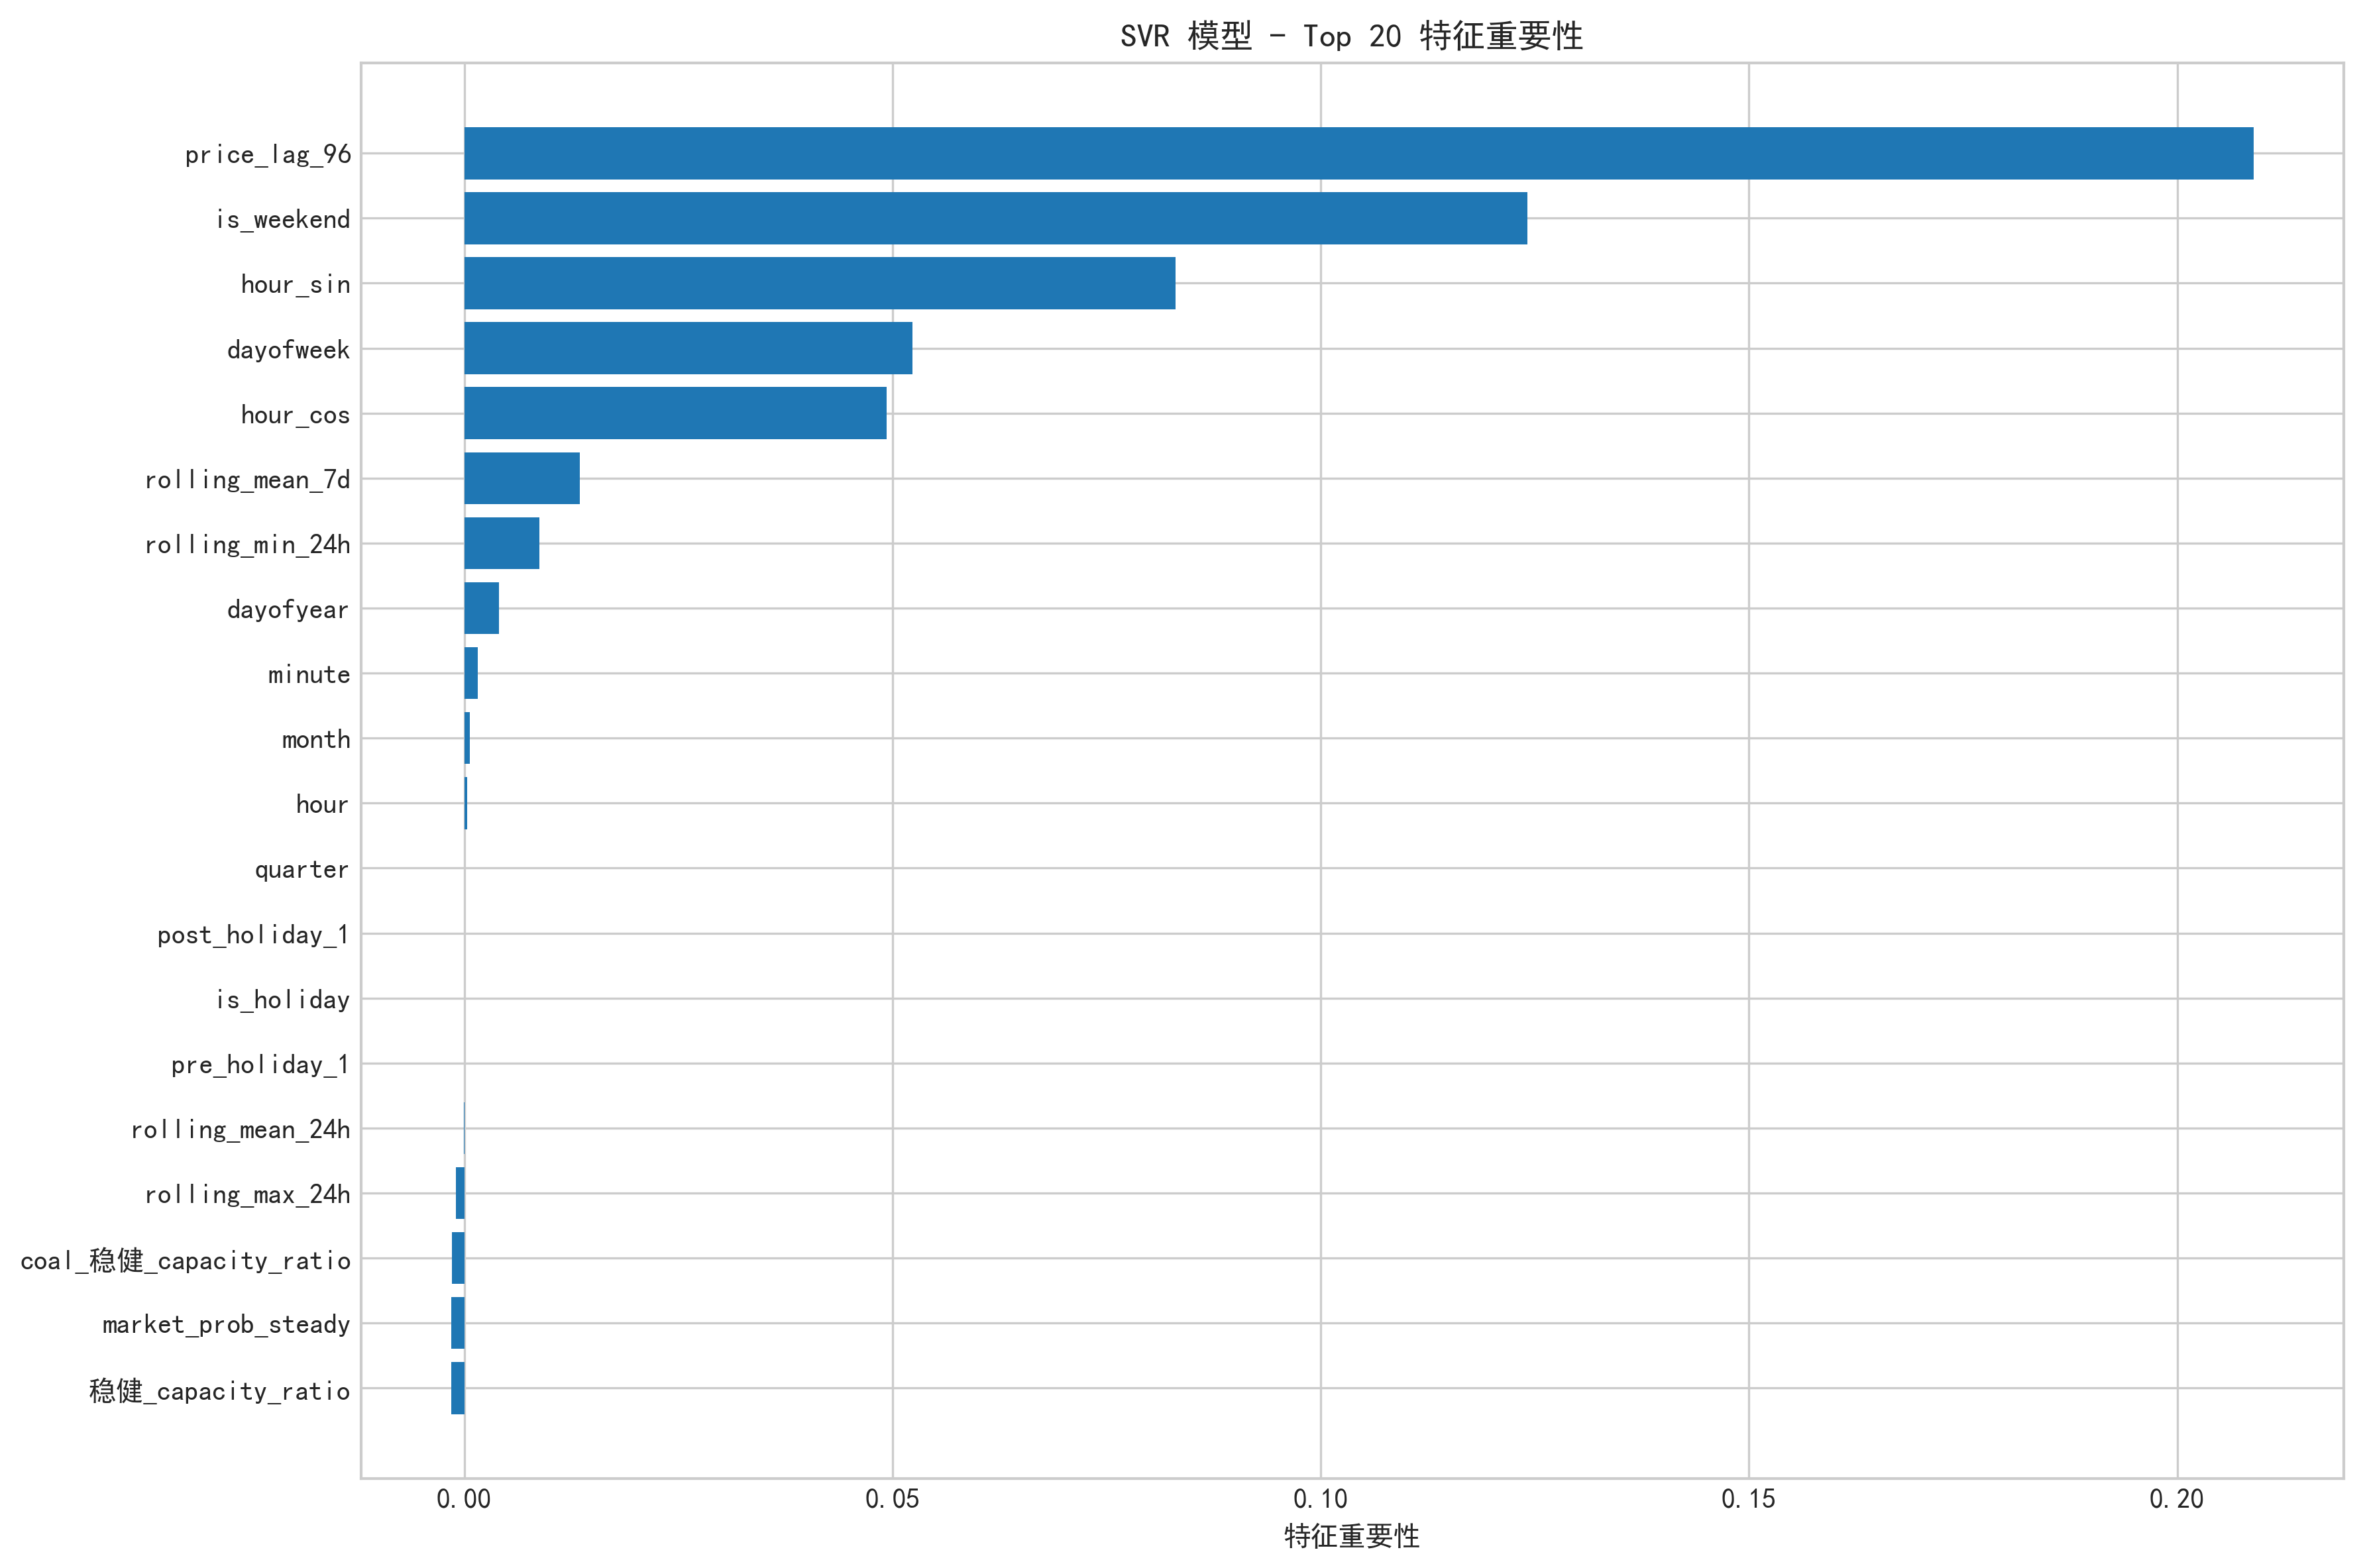

Source data for this figure (header and first rows):
feature, importance
price_lag_96, 0.2089
is_weekend, 0.1241
hour_sin, 0.08306
dayofweek, 0.05231
hour_cos, 0.04932
rolling_mean_7d, 0.01347
rolling_min_24h, 0.00876
dayofyear, 0.004025
minute, 0.001538
month, 0.0006749
hour, 0.0003022
quarter, 0.0
post_holiday_1, 0.0
is_holiday, 0.0
pre_holiday_1, 0.0
rolling_mean_24h, -5.071770448724644e-05
rolling_max_24h, -0.0009698
coal_稳健_capacity_ratio, -0.001443
market_prob_steady, -0.001558
稳健_capacity_ratio, -0.001558
coal_激进_capacity_ratio, -0.004159
market_prob_aggressive, -0.004562
激进_capacity_ratio, -0.004562
rolling_std_24h, -0.007436
rolling_std_7d, -0.009583
gas_激进_capacity_ratio, -0.01036
gas_保守_capacity_ratio, -0.0104
gas_稳健_capacity_ratio, -0.01122
coal_保守_capacity_ratio, -0.0214
day, -0.03525
market_prob_conservative, -0.04245
保守_capacity_ratio, -0.04245
